Run: headless pygame with SDL's dummy video driver; simulated clock (each Clock.tick advances the game by its frame time, no real sleeping); random seed 0; keys injected as events and as key.get_pressed() state; no mouse input.
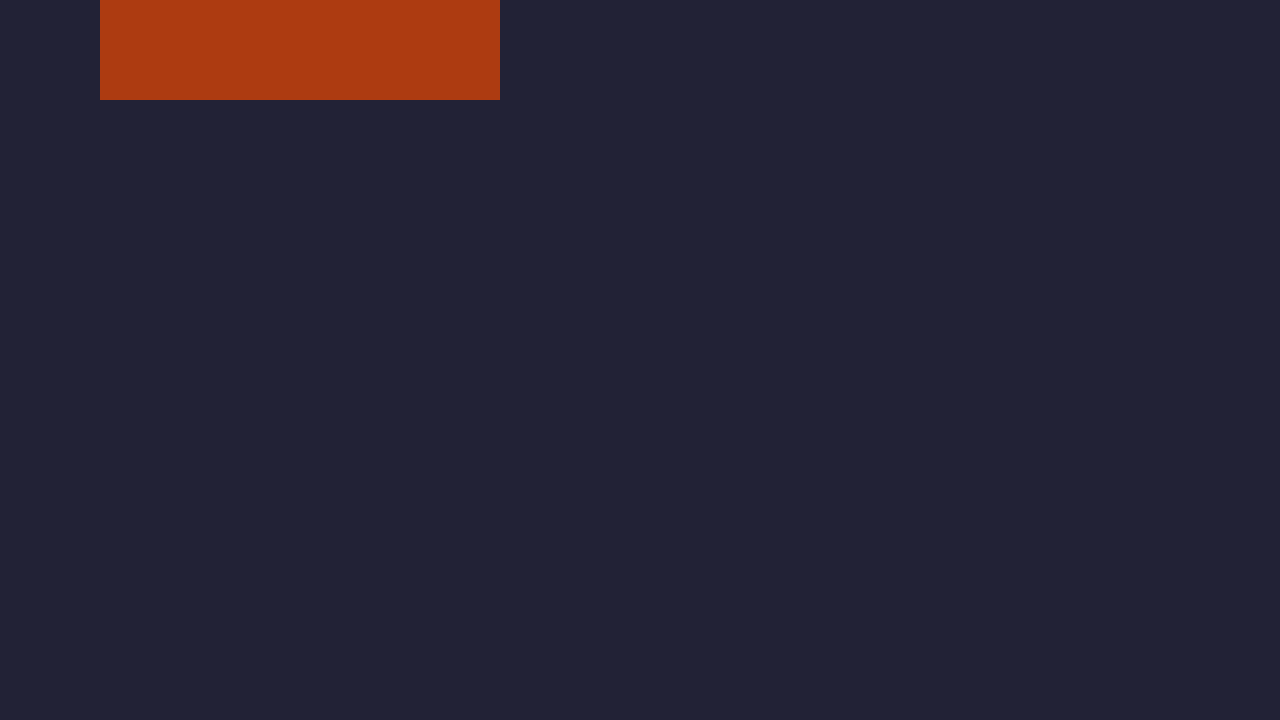
Frame 1 of 4 · flips 1–60 · no input
Frame 2 of 4 · flips 61–180 · tapped SPACE, RETURN · held RIGHT (→), D · screen unchanged from frame 1, image omitted
Frame 3 of 4 · flips 181–300 · held DOWN (↓), S · screen unchanged from frame 2, image omitted
Frame 4 of 4 · flips 301–420 · held LEFT (←), A, UP (↑), W · screen unchanged from frame 3, image omitted

The pygame program that drew these frames:

import pygame
import sys


pygame.init()
WINOW_WIDTH, WINDOW_HEIGHT = 1280, 720

display_surface = pygame.display.set_mode((WINOW_WIDTH, WINDOW_HEIGHT))

test_surf = pygame.Surface((400, 100))

pygame.display.set_caption("Asteroid shooter V1")

while True:
    
    # input
    for event in pygame.event.get():
        if event.type == pygame.QUIT:
            pygame.quit()
            sys.exit()
    
    # updates
    display_surface.fill((34, 34, 54))
    display_surface.blit(test_surf, (100,0))
    test_surf.fill((173, 59, 17))
    
    # show the frame to the player / update display surface
    pygame.display.update()
